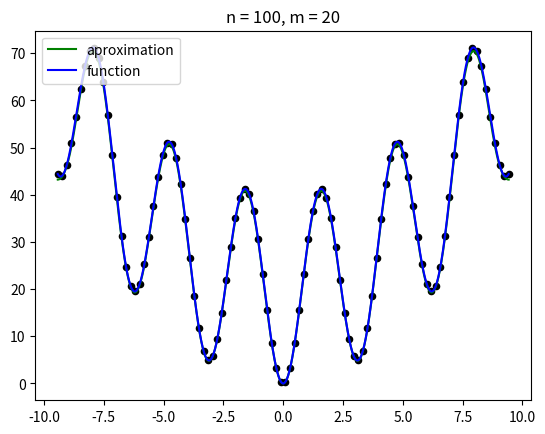

This figure's Python source:
from matplotlib import pyplot as plt
import math
import numpy as np

range_start = -3*np.pi
range_end = 3*np.pi

def function(x):
    return 20+(x*x)/2-20*math.cos(2*x)

#obliczenie n rownoodleglych wezlow
def normal_points(n,points,values):
    a = range_start
    b = range_end
    diff = (b-a)/(n-1)
    for i in range(n):
        points = np.append(points, np.array([a+i*diff]))
        values = np.append(values, np.array([function(a + i * diff)]))
    return points,values

#liczenie wspolczynnikow a
def caluclate_a(a_values,points,values):
    n = len(points)
    for j in range(n):
        res = 0
        for i in range(n-1):
            res += values[i] * math.cos(j*points[i])
        a_values = np.append(a_values,np.array([(2*res)/n]))
    return a_values


#liczenie wspolczynnikow b
def caluclate_b(b_values, points, values):
    n = len(points)
    for j in range(n):
        res = 0
        for i in range(n-1):
            res += values[i] * math.sin(j * points[i])
        b_values = np.append(b_values, np.array([(2 * res) / n]))
    return b_values

def calculate_f(a_values,b_values,m,x):
    x = normalize(x)
    res = 0.5 * a_values[0]
    for j in range(1,m+1):
        res += a_values[j]*math.cos(j*x) + b_values[j]*math.sin(j*x)
    return res


#tworzenie wykresu
def plot(a_values,b_values,points,values,n,m):
    #obliczanie wyniku
    x_plot_aprox = [i for i in np.arange(range_start, range_end, (range_end- range_start)/998.5)]
    x_plot_aprox.append(range_end)
    y_plot_aprox = [calculate_f(a_values,b_values,m,i) for i in np.arange(range_start, range_end, (range_end - range_start)/998.5)]
    y_plot_aprox.append(calculate_f(a_values,b_values,m,range_end))
    plt.plot(x_plot_aprox, y_plot_aprox, color="green", label = "aproximation")


    #rysowanie interpolowanej funkcji
    x_plot = [i for i in np.arange(range_start, range_end, (range_end- range_start)/998.5)]
    x_plot.append(range_end)
    y_plot = [function(i) for i in np.arange(range_start, range_end, (range_end- range_start)/998.5)]
    y_plot.append(function(range_end))
    plt.plot(x_plot, y_plot, color="blue",label = "function")
    plt.legend(loc="upper left")

    #dodawanie wezlow
    plt.scatter(points, values, marker='o', s=20, color="black")

    #liczenie bledu kwadratowego
    count_accuracy(x_plot, y_plot, y_plot_aprox)

    #liczenie maksymalnej roznicy
    count_accuracy2(x_plot, y_plot,y_plot_aprox)

    #pokazywanie wykresu
    plt.title(f"n = {n}, m = {m}")
    plt.show()

#liczenie bledu kwadratowego
def count_accuracy(x,y,y_aprox):
    print("Błąd kwadratowy")
    res_aprox = 0
    for i in range(len(x)):
        res_aprox += (y_aprox[i] - y[i])*(y_aprox[i] - y[i])
    print(res_aprox)


#liczenie maksymalnej roznicy
def count_accuracy2(x,y,y_aprox):
    print("Maksymalna różnica")
    res_aprox = 0
    for i in range(len(x)):
        res_aprox = max(abs(y_aprox[i] - y[i]),res_aprox)
    print(res_aprox)

def normalize(x):
    return x / (range_end - range_start) * 2 * math.pi - math.pi - (range_start / (range_end - range_start) * 2 * math.pi)

def denormalize(x):
    return ((x - (-math.pi - (range_start / (range_end - range_start) * 2 * math.pi))) / (2 * math.pi)) * (range_end - range_start)

#m - stopien wielomianu
#n - ilosc wezlow
def main(m,n):

    points = np.array([])
    values = np.array([])
    a_values = np.array([])
    b_values = np.array([])

    points, values = normal_points(n, points, values)

    for i in range(len(points)):
        points[i] = normalize(points[i])

    a_values = caluclate_a(a_values,points,values)
    b_values = caluclate_b(b_values, points, values)

    for i in range(len(points)):
        points[i] = denormalize(points[i])

    plot(a_values, b_values, points, values, n,m)



main(20,100)
